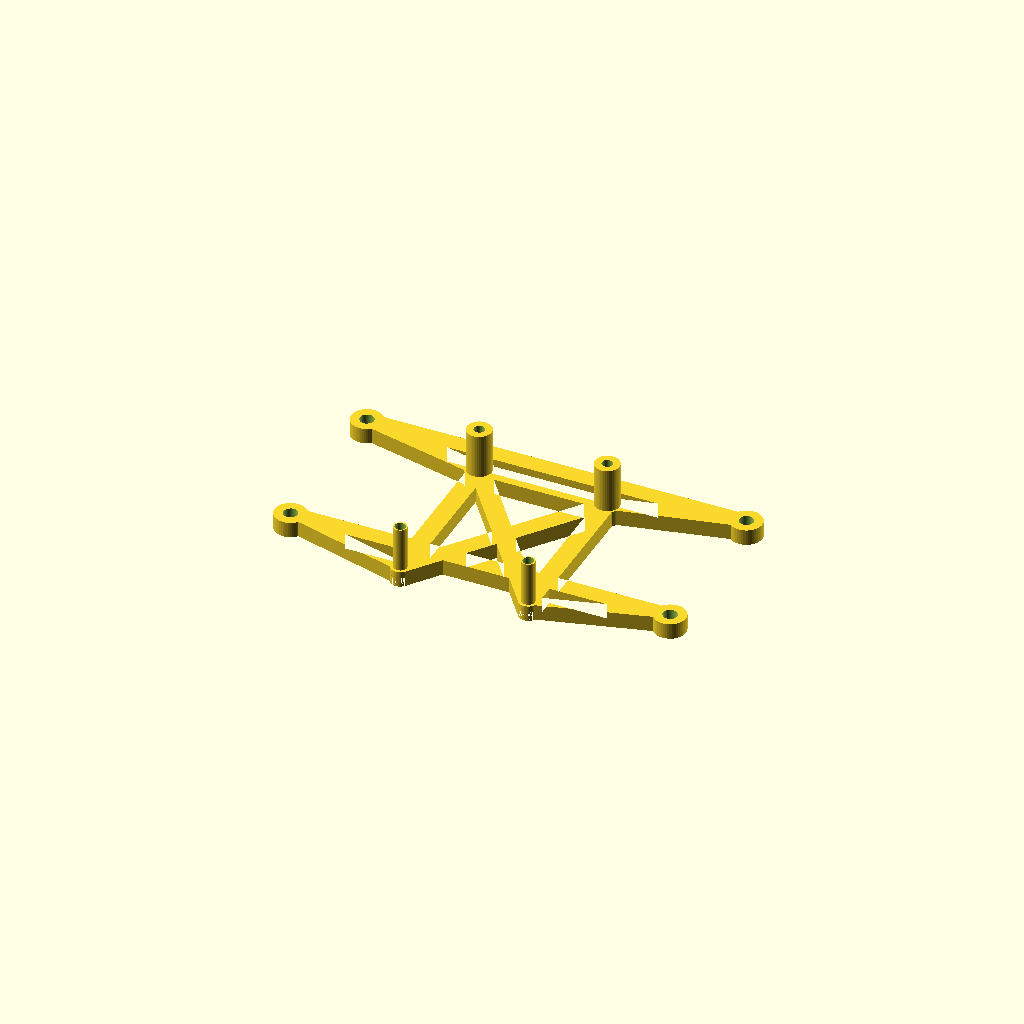
Cell 1 — every parameter at its default value.
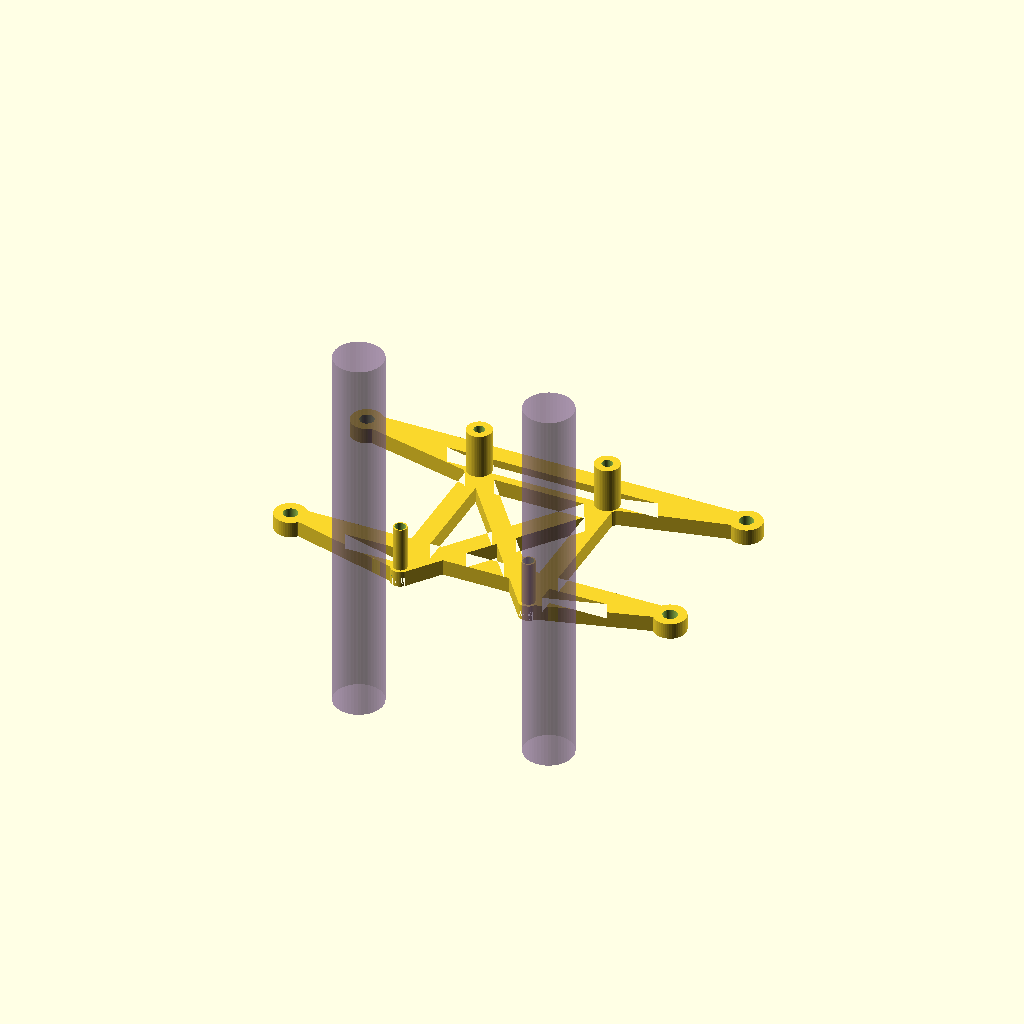
Cell 2: show_tubes = true (everything else at default).
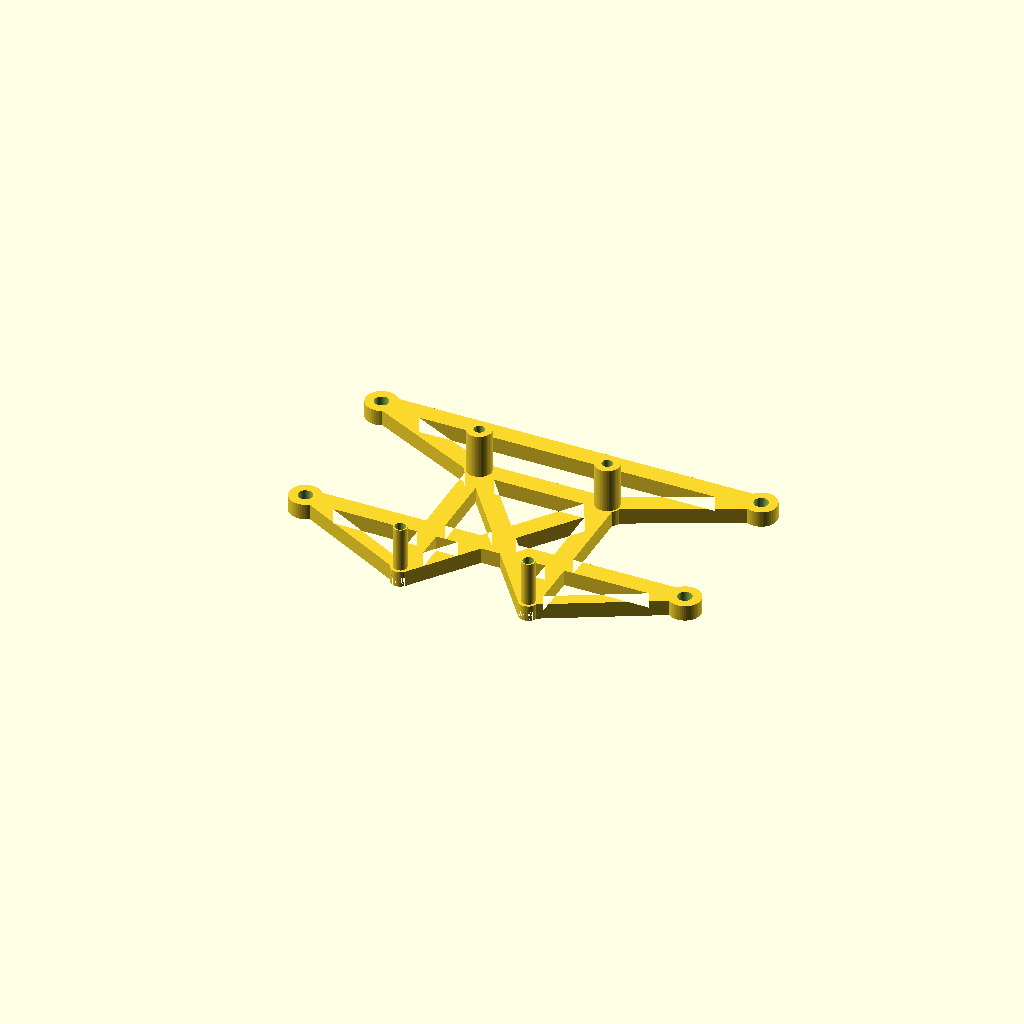
Cell 3 — SHIFT set to 20, the other parameters unchanged.
All cells are drawn from one camera (rotation 55°, 0°, 25°, orthographic, colour scheme Cornfield), so only the parameter changes between them.
Source of the model, gnss_saddle/make_rsd_xframe.scad:
// ============================================================================
// CyberWing — RSD X-FRAME on the stack's +X long-side M3 inserts (tube-clearing)
// Open truss: 4 mount standoffs (40.54 × 53.64 grid; upper Ø7.8, lower Ø4.2),
// cross-braced and armed out to the 4 RSD corners (120.18 × 51.83). Shifted up
// 10 mm so the body clears the GNSS tubes that pass just below.
//   model X = stack Y (across); model Y = stack Z (up); model Z = mount-out
// show_tubes=true overlays the tubes for a clearance check.
// ============================================================================
$fn = 48;
show_tubes = false;

SHIFT = 10;                                   // plate shift up (model +Y)
GX = 40.54/2; GYn = -53.64/2; GYo = 53.64/2;  // standoff grid: X=±20.27, Nano Y, Orin Y (about grid center)
// joints in model coords (grid centered at model Y=0; RSD shifted +SHIFT)
Sul = [-GX, GYo]; Sur = [GX, GYo];            // upper (Orin) standoffs
Sll = [-GX, GYn]; Slr = [GX, GYn];            // lower (Nano) standoffs
Rx = 120.18/2; Rt = SHIFT + 51.83/2; Rb = SHIFT - 51.83/2;
Rul = [-Rx, Rt]; Rur = [Rx, Rt]; Rll = [-Rx, Rb]; Rlr = [Rx, Rb];  // RSD corners

T = 5; BW = 6; BW_LO = 4;                     // extrude thick, beam width (lower beams thinner)
SO_UP = 7.8; SO_LO = 4.2; SO_H = 14; SO_BORE = 3.4;
RSD_CLR = 4.5; M3_CB_D = 6; M3_CB_H = 3; BOSS_D = 10;

module beam(a, b, w=BW) { hull() { translate(a) circle(d=w); translate(b) circle(d=w); } }

module frame2d() {
  beam(Sul, Sur);                              // top standoff rail
  beam(Sul, Sll); beam(Sur, Slr);              // side rails
  beam(Sul, Slr); beam(Sur, Sll);             // central X-brace
  beam(Sul, Rul); beam(Sur, Rur);             // upper arms to RSD
  beam(Sll, Rll, BW_LO); beam(Slr, Rlr, BW_LO);  // lower arms (thinner, near tubes)
  beam(Rul, Rur); beam(Rll, Rlr);             // RSD top + bottom rails
  for (p=[Rul,Rur,Rll,Rlr]) translate(p) circle(d=BOSS_D);   // RSD bosses
  for (p=[Sul,Sur]) translate(p) circle(d=9);                // upper standoff pads
  for (p=[Sll,Slr]) translate(p) circle(d=5.5);              // lower standoff pads (small)
}

module part() {
  difference() {
    union() {
      linear_extrude(T) frame2d();
      for (p=[Sul,Sur]) translate([p[0],p[1],T]) cylinder(d=SO_UP, h=SO_H);
      for (p=[Sll,Slr]) translate([p[0],p[1],T]) cylinder(d=SO_LO, h=SO_H);
    }
    for (p=[Sul,Sur,Sll,Slr]) {
      translate([p[0],p[1],-0.1]) cylinder(d=SO_BORE, h=T+SO_H+0.2);
      translate([p[0],p[1],-0.1]) cylinder(d=M3_CB_D, h=M3_CB_H);
    }
    for (p=[Rul,Rur,Rll,Rlr]) translate([p[0],p[1],-0.1]) cylinder(d=RSD_CLR, h=T+0.2);
  }
}

part();

if (show_tubes)
  color([0.55,0.42,0.62,0.45])
  for (sx=[-1,1]) translate([sx*30.085, -34, -40]) cylinder(d=15.39, h=120);
Customizer parameters (derived from the source; name, type, default, range or options):
show_tubes: bool, default false
SHIFT: number, default 10
